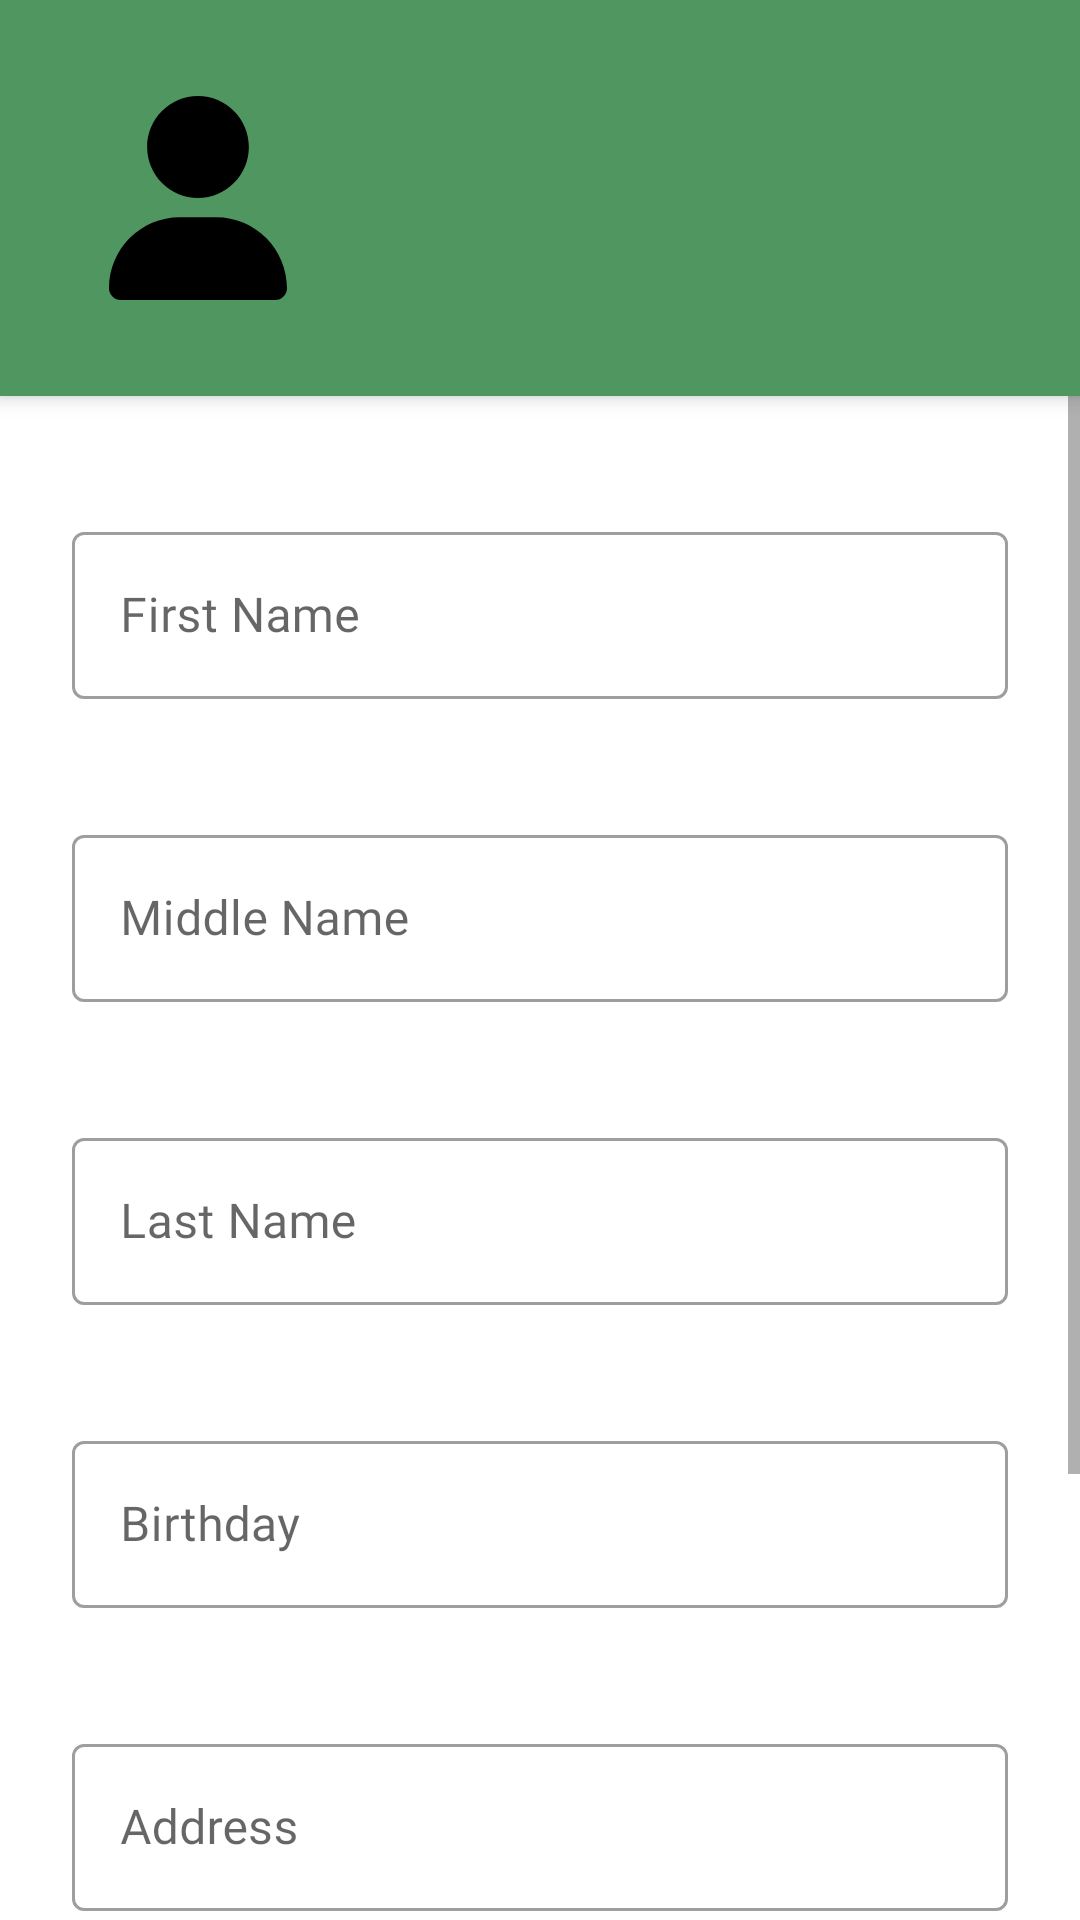

Layout XML and referenced resources for this Android screen:
<!-- AndroidManifest.xml: application theme Theme.FastFare -->
<!-- res/layout/activity_profile.xml -->
<?xml version="1.0" encoding="utf-8"?>
<androidx.constraintlayout.widget.ConstraintLayout xmlns:android="http://schemas.android.com/apk/res/android"
    xmlns:app="http://schemas.android.com/apk/res-auto"
    xmlns:tools="http://schemas.android.com/tools"
    android:layout_width="match_parent"
    android:layout_height="match_parent"
    tools:context=".settings.Profile">

    <RelativeLayout
        android:id="@+id/relativeLayout2"
        android:layout_width="match_parent"
        android:layout_height="0dp"
        android:background="@color/app_green"
        android:elevation="4dp"
        android:padding="16dp"
        app:layout_constraintEnd_toEndOf="parent"
        app:layout_constraintStart_toStartOf="parent"
        app:layout_constraintTop_toTopOf="parent">

        <ImageView
            android:id="@+id/imageView7"
            android:layout_width="100dp"
            android:layout_height="100dp"
            android:layout_alignParentStart="true"
            android:layout_centerVertical="true"
            android:padding="16dp"
            app:srcCompat="@drawable/ic_user" />

        <TextView
            android:id="@+id/profile_txtName"
            android:layout_width="wrap_content"
            android:layout_height="wrap_content"
            android:layout_alignParentEnd="true"
            android:layout_marginTop="20dp"
            android:layout_toEndOf="@id/imageView7"
            android:fontFamily="@font/main_font"
            android:textColor="@color/black"
            android:textSize="24sp" />

        <TextView
            android:id="@+id/profile_txtEmail"
            android:layout_width="wrap_content"
            android:layout_height="wrap_content"
            android:layout_below="@id/profile_txtName"
            android:layout_alignParentEnd="true"
            android:layout_toEndOf="@id/imageView7"
            android:fontFamily="@font/main_font"
            android:textColor="@color/black"
            android:textSize="16sp" />

    </RelativeLayout>

    <ScrollView
        android:layout_width="match_parent"
        android:layout_height="0dp"
        app:layout_constraintBottom_toBottomOf="parent"
        app:layout_constraintEnd_toEndOf="parent"
        app:layout_constraintStart_toStartOf="parent"
        app:layout_constraintTop_toBottomOf="@+id/relativeLayout2">

        <LinearLayout
            android:layout_width="match_parent"
            android:layout_height="wrap_content"
            android:orientation="vertical"
            android:gravity="center_horizontal"
            android:padding="16dp">

            <com.google.android.material.textfield.TextInputLayout
                android:id="@+id/profile_tilFName"
                style="@style/Widget.MaterialComponents.TextInputLayout.OutlinedBox"
                android:layout_width="match_parent"
                android:layout_height="match_parent"
                android:layout_marginTop="16dp"
                android:layout_marginBottom="8dp"
                android:hint="First Name"
                android:padding="8dp">

                <com.google.android.material.textfield.TextInputEditText
                    android:id="@+id/profile_tietFName"
                    android:layout_width="match_parent"
                    android:layout_height="wrap_content"
                    android:fontFamily="@font/main_font"
                    android:inputType="textEmailAddress" />
            </com.google.android.material.textfield.TextInputLayout>

            <com.google.android.material.textfield.TextInputLayout
                android:id="@+id/profile_tilMName"
                style="@style/Widget.MaterialComponents.TextInputLayout.OutlinedBox"
                android:layout_width="match_parent"
                android:layout_height="match_parent"
                android:layout_marginTop="16dp"
                android:layout_marginBottom="8dp"
                android:hint="Middle Name"
                android:padding="8dp">

                <com.google.android.material.textfield.TextInputEditText
                    android:id="@+id/profile_tietMName"
                    android:layout_width="match_parent"
                    android:layout_height="wrap_content"
                    android:fontFamily="@font/main_font"
                    android:inputType="textEmailAddress" />
            </com.google.android.material.textfield.TextInputLayout>

            <com.google.android.material.textfield.TextInputLayout
                android:id="@+id/profile_tilLName"
                style="@style/Widget.MaterialComponents.TextInputLayout.OutlinedBox"
                android:layout_width="match_parent"
                android:layout_height="match_parent"
                android:layout_marginTop="16dp"
                android:layout_marginBottom="8dp"
                android:hint="Last Name"
                android:padding="8dp">

                <com.google.android.material.textfield.TextInputEditText
                    android:id="@+id/profile_tietLName"
                    android:layout_width="match_parent"
                    android:layout_height="wrap_content"
                    android:fontFamily="@font/main_font"
                    android:inputType="textEmailAddress" />
            </com.google.android.material.textfield.TextInputLayout>

            <com.google.android.material.textfield.TextInputLayout
                android:id="@+id/profile_tilBDay"
                style="@style/Widget.MaterialComponents.TextInputLayout.OutlinedBox"
                android:layout_width="match_parent"
                android:layout_height="match_parent"
                android:layout_marginTop="16dp"
                android:layout_marginBottom="8dp"
                android:hint="Birthday"
                android:padding="8dp">

                <com.google.android.material.textfield.TextInputEditText
                    android:id="@+id/profile_tietBDay"
                    android:layout_width="match_parent"
                    android:layout_height="wrap_content"
                    android:fontFamily="@font/main_font"
                    android:inputType="textEmailAddress" />
            </com.google.android.material.textfield.TextInputLayout>

            <com.google.android.material.textfield.TextInputLayout
                android:id="@+id/profile_tilAddress"
                style="@style/Widget.MaterialComponents.TextInputLayout.OutlinedBox"
                android:layout_width="match_parent"
                android:layout_height="match_parent"
                android:layout_marginTop="16dp"
                android:layout_marginBottom="8dp"
                android:hint="Address"
                android:padding="8dp">

                <com.google.android.material.textfield.TextInputEditText
                    android:id="@+id/profile_tietAddress"
                    android:layout_width="match_parent"
                    android:layout_height="wrap_content"
                    android:fontFamily="@font/main_font"
                    android:inputType="textEmailAddress" />
            </com.google.android.material.textfield.TextInputLayout>

            <com.google.android.material.textfield.TextInputLayout
                android:id="@+id/profile_tilCNo"
                style="@style/Widget.MaterialComponents.TextInputLayout.OutlinedBox"
                android:layout_width="match_parent"
                android:layout_height="match_parent"
                android:layout_marginTop="16dp"
                android:layout_marginBottom="8dp"
                android:hint="Contact Number"
                android:padding="8dp">

                <com.google.android.material.textfield.TextInputEditText
                    android:id="@+id/profile_tietCNo"
                    android:layout_width="match_parent"
                    android:layout_height="wrap_content"
                    android:fontFamily="@font/main_font"
                    android:inputType="textEmailAddress" />
            </com.google.android.material.textfield.TextInputLayout>

            <androidx.appcompat.widget.AppCompatButton
                android:layout_width="150dp"
                android:layout_height="wrap_content"
                android:layout_alignParentEnd="true"
                android:layout_alignParentBottom="true"
                android:layout_margin="16dp"
                android:backgroundTint="@color/app_green"
                android:fontFamily="@font/main_font"
                android:text="Save"
                android:textAllCaps="false"
                android:textColor="@color/black"
                android:onClick="updateProfile"
                android:textSize="16sp" />
        </LinearLayout>
    </ScrollView>
</androidx.constraintlayout.widget.ConstraintLayout>
<!-- resources referenced by this layout -->
<resources>
  <color name="app_green">#FF509660</color>
  <color name="black">#FF000000</color>
  <!-- drawable ic_user (drawable) -->
  <?xml version="1.0" encoding="utf-8"?>
  <vector xmlns:android="http://schemas.android.com/apk/res/android" xmlns:aapt="http://schemas.android.com/aapt"
      android:viewportWidth="448"
      android:viewportHeight="512"
      android:width="448dp"
      android:height="512dp">
      <path
          android:pathData="M224 256c70.7 0 128 -57.3 128 -128S294.7 0 224 0S96 57.3 96 128s57.3 128 128 128zm-45.7 48C79.8 304 0 383.8 0 482.3C0 498.7 13.3 512 29.7 512H418.3c16.4 0 29.7 -13.3 29.7 -29.7C448 383.8 368.2 304 269.7 304H178.3z"
          android:fillColor="#000000" />
  </vector>
  <style name="Theme.FastFare" parent="Theme.MaterialComponents.DayNight.DarkActionBar">
          
          <item name="colorPrimary">@color/app_green_dark</item>
          <item name="colorPrimaryVariant">@color/app_green</item>
          <item name="colorOnPrimary">@color/white</item>
          
          <item name="colorSecondary">@color/teal_200</item>
          <item name="colorSecondaryVariant">@color/teal_700</item>
          <item name="colorOnSecondary">@color/black</item>
          
          <item name="android:statusBarColor" tools:targetApi="l">?attr/colorPrimaryVariant</item>
          
      </style>
  <color name="app_green_dark">#FF084327</color>
  <color name="white">#FFFFFFFF</color>
  <color name="teal_200">#FF03DAC5</color>
  <color name="teal_700">#FF018786</color>
</resources>
